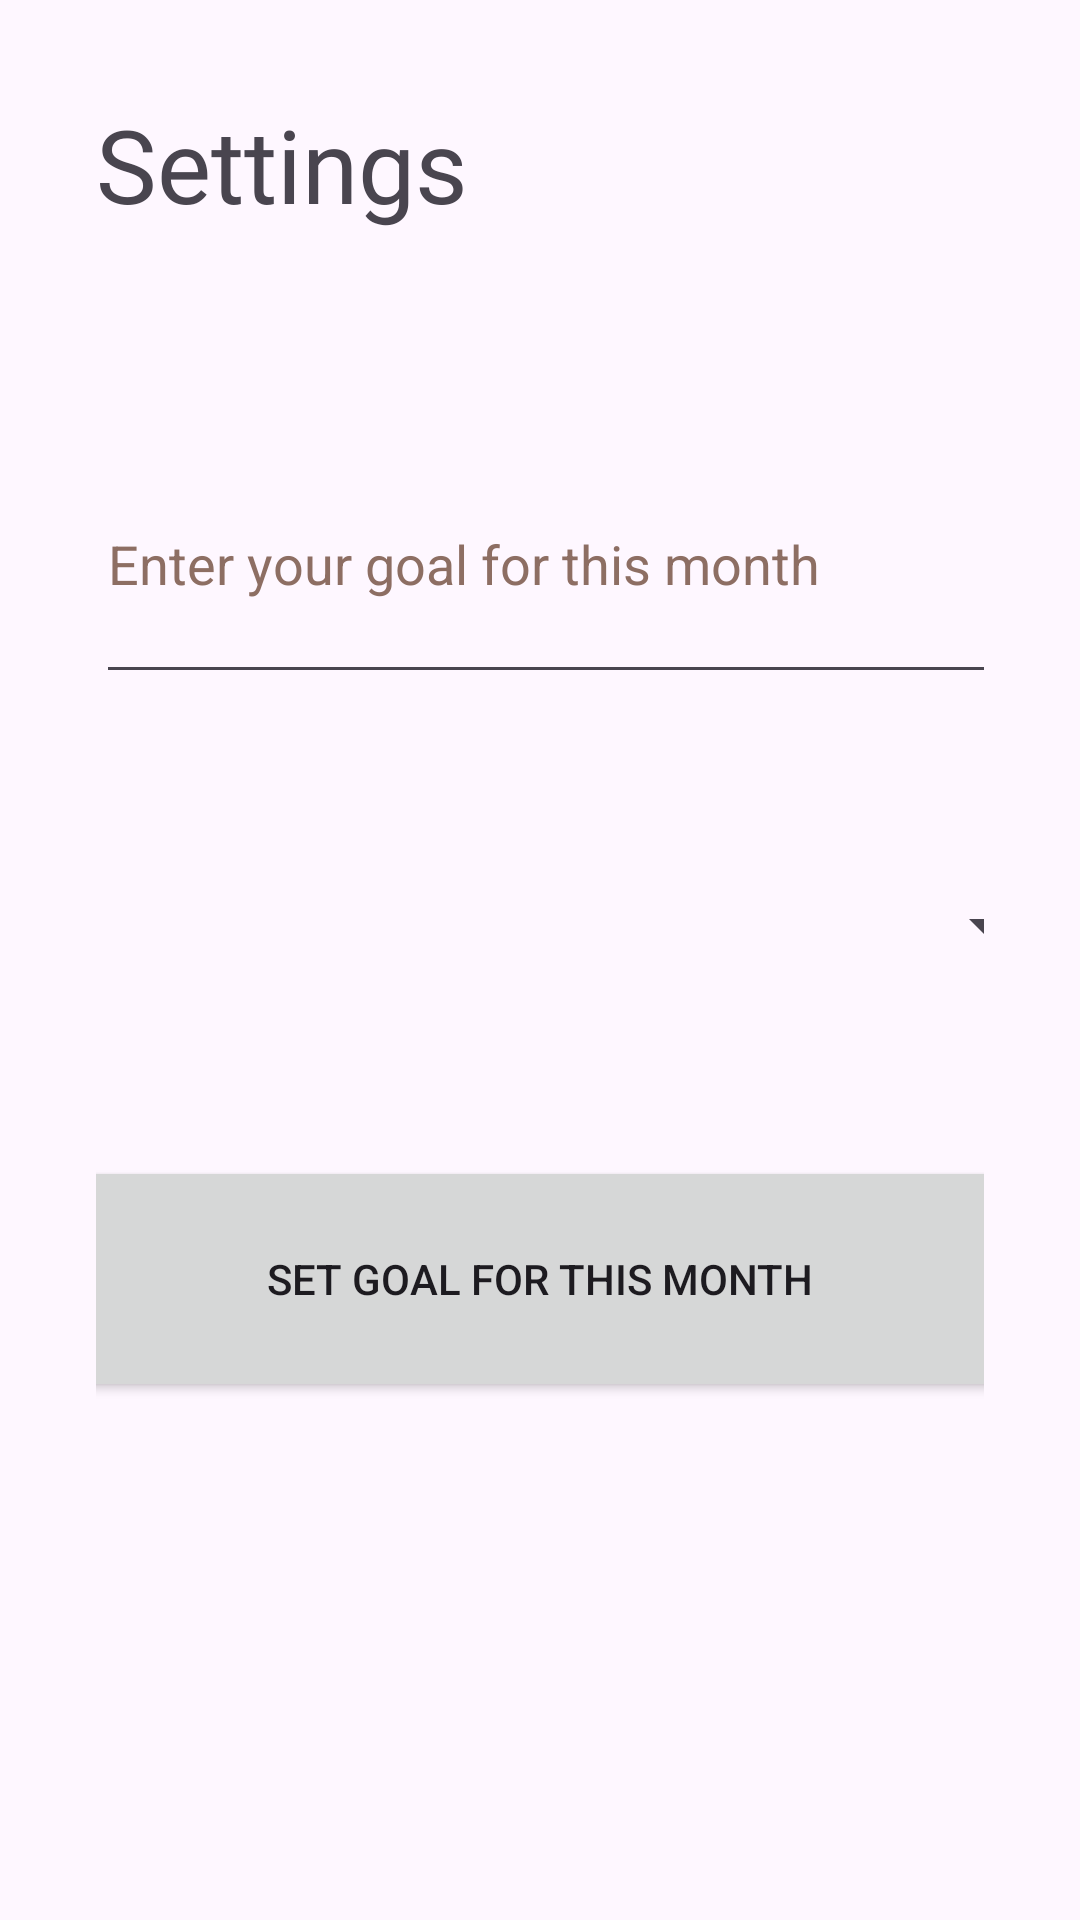

Android layout source for this screen:
<!-- AndroidManifest.xml: application theme Theme.SunRun -->
<!-- res/layout/fr_settings_layout.xml -->
<?xml version="1.0" encoding="utf-8"?>
<androidx.constraintlayout.widget.ConstraintLayout xmlns:android="http://schemas.android.com/apk/res/android"
    xmlns:app="http://schemas.android.com/apk/res-auto"
    xmlns:tools="http://schemas.android.com/tools"
    android:layout_width="match_parent"
    android:layout_height="match_parent">

    <LinearLayout
        android:layout_width="match_parent"
        android:layout_height="match_parent"
        android:layout_marginStart="@dimen/margin_standard"
        android:layout_marginTop="@dimen/margin_standard"
        android:layout_marginEnd="@dimen/margin_standard"
        android:layout_marginBottom="@dimen/margin_standard"
        android:orientation="vertical">

        <TextView
            android:id="@+id/SumKm"
            android:layout_width="match_parent"
            android:layout_height="wrap_content"
            android:layout_marginBottom="@dimen/margin_standard"
            android:fontFamily="@font/black_han_sans"
            android:text="@string/settings"
            android:textSize="34sp" />

        <EditText
            android:id="@+id/editTextGoal"
            android:layout_width="@dimen/button_320dp"
            android:layout_height="@dimen/EditText_90dp"
            android:layout_marginTop="@dimen/margin_standard"
            android:hint="@string/enter_your_goal_for_this_month"
            android:importantForAutofill="no"
            android:inputType="numberDecimal"
            android:textColorHint="#8D6E63" />

        <Spinner
            android:id="@+id/spinnerMonth"
            android:layout_width="@dimen/button_320dp"
            android:layout_height="@dimen/EditText_90dp"
            android:layout_marginTop="@dimen/margin_standard"
            android:importantForAutofill="no" />


        <Button
            android:id="@+id/buttonSetGoal"
            android:layout_width="@dimen/button_320dp"
            android:layout_height="82dp"
            android:layout_gravity="center"
            android:layout_marginTop="@dimen/margin_standard"
            android:text="@string/set_goal_for_this_month" />

    </LinearLayout>

</androidx.constraintlayout.widget.ConstraintLayout>
<!-- resources referenced by this layout -->
<resources>
  <dimen name="EditText_90dp">90dp</dimen>
  <dimen name="button_320dp">320dp</dimen>
  <dimen name="margin_standard">32dp</dimen>
  <string name="enter_your_goal_for_this_month">Enter your goal for this month</string>
  <string name="set_goal_for_this_month">SET GOAL FOR THIS MONTH</string>
  <string name="settings">Settings</string>
  <style name="Theme.SunRun" parent="Base.Theme.SunRun">
  
      </style>
  <style name="Base.Theme.SunRun" parent="Theme.Material3.DayNight.NoActionBar">
          <item name="colorPrimary">@color/runner_blue</item>
          <item name="colorAccent">@color/black</item>
      </style>
  <color name="runner_blue">#1976D1</color>
  <color name="black">#FF000000</color>
</resources>
